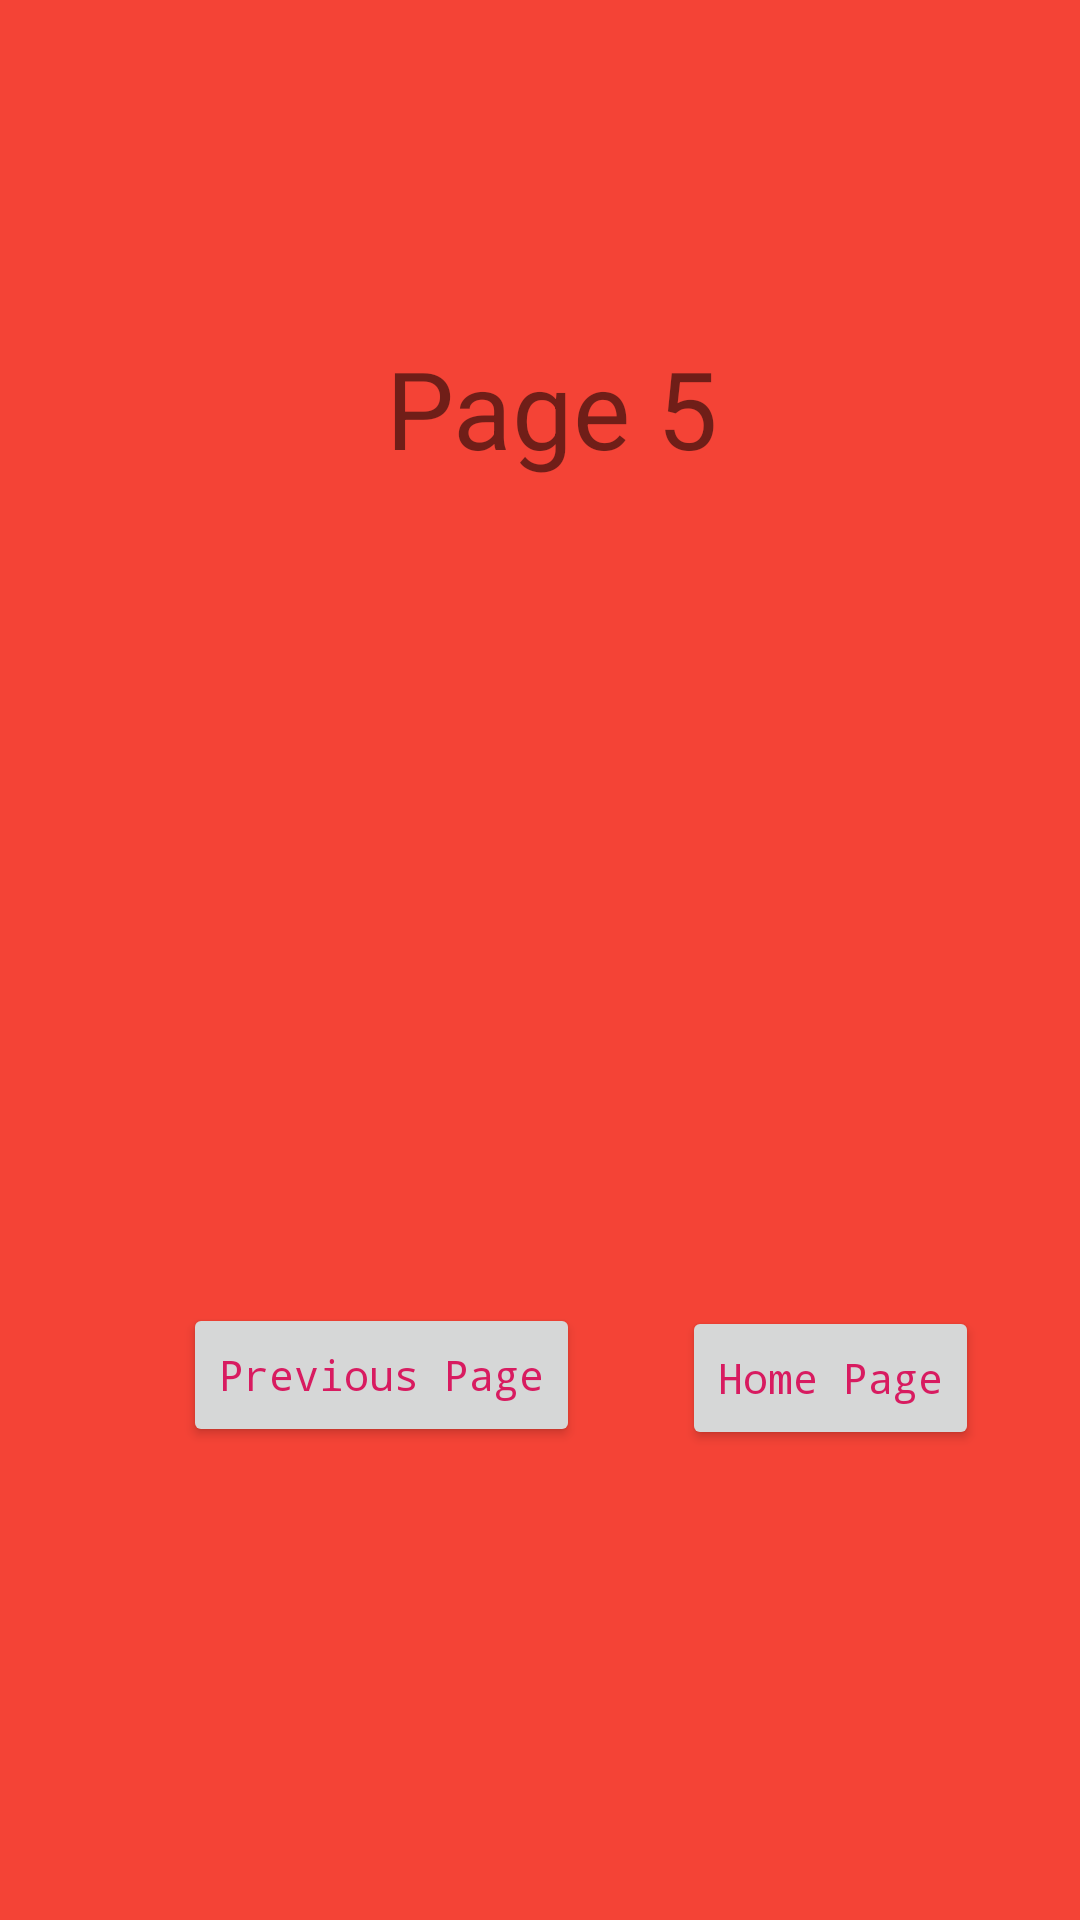

Produce the Android XML layout that renders to this screen, including the resource entries it uses.
<!-- AndroidManifest.xml: application theme AppTheme -->
<!-- res/layout/activity_5.xml -->
<?xml version="1.0" encoding="utf-8"?>
<androidx.constraintlayout.widget.ConstraintLayout xmlns:android="http://schemas.android.com/apk/res/android"
    xmlns:app="http://schemas.android.com/apk/res-auto"
    xmlns:tools="http://schemas.android.com/tools"
    android:layout_width="match_parent"
    android:layout_height="match_parent"
    android:background="#F44336"
    tools:context=".Activity5">

    <Button
        android:id="@+id/button2"
        android:layout_width="wrap_content"
        android:layout_height="wrap_content"
        android:layout_marginStart="8dp"
        android:layout_marginLeft="8dp"
        android:layout_marginTop="8dp"
        android:layout_marginEnd="8dp"
        android:layout_marginRight="8dp"
        android:layout_marginBottom="8dp"
        android:onClick="displayActivity4"
        style="@style/Font3"
        android:text="Previous Page"
        app:layout_constraintBottom_toBottomOf="parent"
        app:layout_constraintEnd_toEndOf="parent"
        app:layout_constraintHorizontal_bias="0.25"
        app:layout_constraintStart_toStartOf="parent"
        app:layout_constraintTop_toTopOf="parent"
        app:layout_constraintVertical_bias="0.74" />

    <Button
        android:id="@+id/button3"
        android:layout_width="wrap_content"
        android:layout_height="wrap_content"
        android:layout_marginStart="8dp"
        android:layout_marginLeft="8dp"
        android:layout_marginTop="8dp"
        android:layout_marginEnd="8dp"
        android:layout_marginRight="8dp"
        android:layout_marginBottom="8dp"
        android:onClick="displayActivity1"
        style="@style/Font3"
        android:text="Home Page"
        app:layout_constraintBottom_toBottomOf="parent"
        app:layout_constraintEnd_toEndOf="parent"
        app:layout_constraintStart_toEndOf="@+id/button2"
        app:layout_constraintTop_toTopOf="parent"
        app:layout_constraintVertical_bias="0.742" />

    <TextView
        android:id="@+id/textView5"
        android:layout_width="wrap_content"
        android:layout_height="wrap_content"
        android:layout_marginStart="8dp"
        android:layout_marginLeft="8dp"
        android:layout_marginTop="8dp"
        android:layout_marginBottom="8dp"
        android:text="Page 5"
        android:textSize="36sp"
        app:layout_constraintBottom_toBottomOf="parent"
        app:layout_constraintEnd_toEndOf="parent"
        app:layout_constraintStart_toStartOf="parent"
        app:layout_constraintTop_toTopOf="parent"
        app:layout_constraintVertical_bias="0.18" />

</androidx.constraintlayout.widget.ConstraintLayout>
<!-- resources referenced by this layout -->
<resources>
  <style name="Font3" parent="Theme.AppCompat.Light.DarkActionBar">
          
          <item name="android:layout_width">wrap_content</item>
          <item name="android:layout_height">wrap_content</item>
          <item name="android:typeface">monospace</item>
          <item name="android:textColor">@color/Pink</item>
      </style>
  <style name="AppTheme" parent="Theme.AppCompat.Light.DarkActionBar">
          
          <item name="colorPrimary">@color/Green</item>
          <item name="colorPrimaryDark">@color/Pink</item>
          <item name="colorAccent">@color/dYellow</item>
      </style>
  <color name="Pink">#D81B60</color>
  <color name="Green">#00574B</color>
  <color name="dYellow">#FFC300</color>
</resources>
